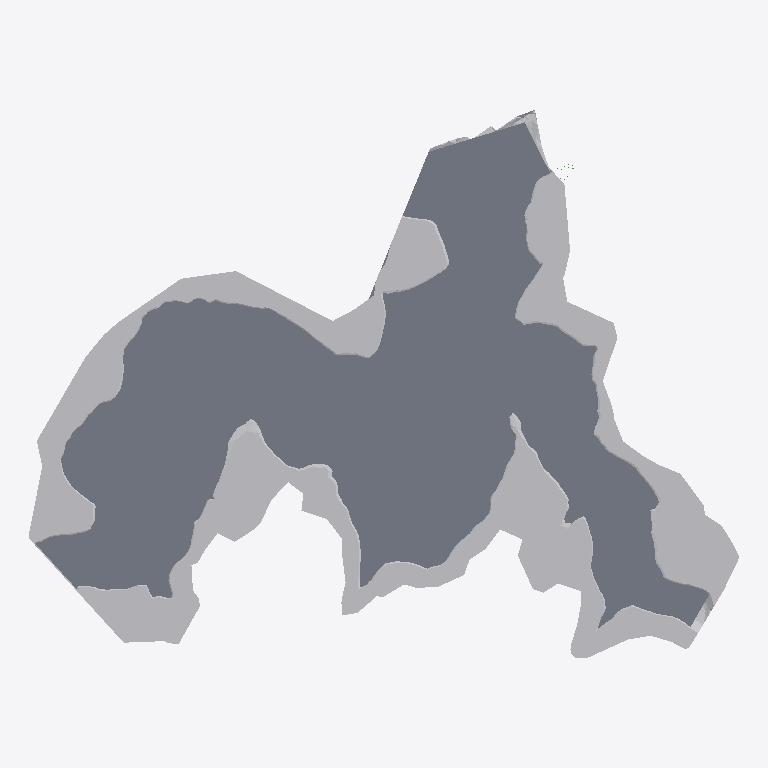
Plan cut of the same IFC building model at storey 'MN' (level 666.65 m, cut at 668.05 m), seen from above with north up, elements coloured by IFC class: 1 slab (grey), 1 other element (light grey). Cut surfaces are drawn darker.
Extent 1300.4 m × 1002.8 m × 74.3 m (x, y, z). Storeys (3): L1 at 0.00 m; L2 at 3.60 m; MN at 666.65 m. Elements (29): 27 IfcBeam, 1 IfcBuildingElementProxy, 1 IfcSlab.

HEADER;
FILE_DESCRIPTION(('ViewDefinition [CoordinationView_V2.0]','RevitIdentifiers [ContentGUID: 6ef0869c-b7ee-4524-902d-e9f8551dba2b, VersionGUID: e2db65c1-63ea-43f8-8e2f-0006762dc369, NumberOfSaves: 32]','CoordinateReference [CoordinateBase: Shared Coordinates]'),'2;1');
FILE_NAME('CHUGIAP.ifc','2026-10-19T23:42:45+07:00',(''),(''),'ODA SDAI 24.12','Autodesk Revit 25.4.60.9 (ENU) - IFC 25.4.60.9','');
FILE_SCHEMA(('IFC2X3'));
ENDSEC;
DATA;
#29=IFCPROJECT('1ky8QSj_v5990jwVYguaNR',#18,'Project Number',$,$,'Project Name','Project Status',(#24),#69808);
#48=IFCSITE('1ky8QSj_v5990jwVYguaNP',#18,'Default',$,$,#47,$,$,.ELEMENT.,(42,21,31,401672),(-71,-3,-24,-345703),0.0,$,$);
#34=IFCBUILDING('1ky8QSj_v5990jwVYguaNQ',#18,'Building Name',$,$,#32,$,'Building Name',.ELEMENT.,$,$,#33);
#37=IFCBUILDINGSTOREY('2JF4e6axWHqu3u0C1FZlmi',#18,'L1',$,'Level:8mm Head',#36,$,'L1',.ELEMENT.,0.0);
#41=IFCBUILDINGSTOREY('1ZGO8hrFCHqw0v0026FpFv',#18,'L2',$,'Level:8mm Head',#40,$,'L2',.ELEMENT.,3600.0000000000005);
#45=IFCBUILDINGSTOREY('1ECSlgSW502OlNT24bv$j8',#18,'MN',$,'Level:8mm Head',#44,$,'MN',.ELEMENT.,666650.0);
#113=IFCSLAB('1ECSlgSW502OlNT24bv$cA',#18,'Floor:mat nuoc:1659201',$,'Floor:mat nuoc',#50,#112,'1659201',.FLOOR.);
#69079=IFCBUILDINGELEMENTPROXY('00iu7U3eD4BwP5NBJKKBHj',#18,'Toposolid:Grassland - 1200mm:1749873',$,'Toposolid:Grassland - 1200mm',#146,#69078,'1749873',$);
ENDSEC;
